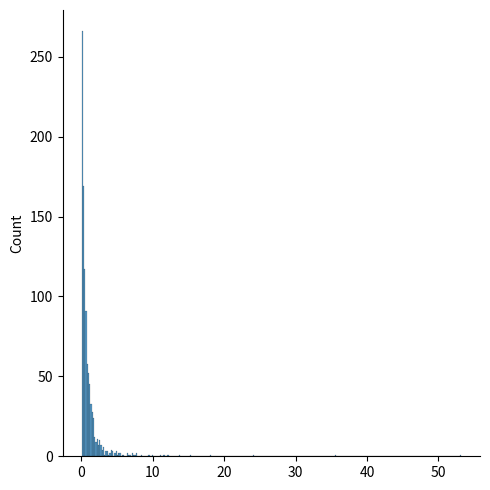

Write Python code to recreate this figure.
# --- Pareto Distribution ---

"""
Pareto Distribution
A distribution following Pareto's law i.e. 80-20 distribution (20% factors cause 80% outcome).

It has two parameter:

a - shape parameter.

size - The shape of the returned array.
"""
"""
Example
Draw out a sample for pareto distribution with shape of 2 with size 2x3:
"""
from numpy import random

x = random.pareto(a=2, size=(2, 3))

print(x)

"""
Visualization of Pareto Distribution
Example
"""
from numpy import random
import matplotlib.pyplot as plt
import seaborn as sns

sns.displot(random.pareto(a=2, size=1000))

plt.show()
